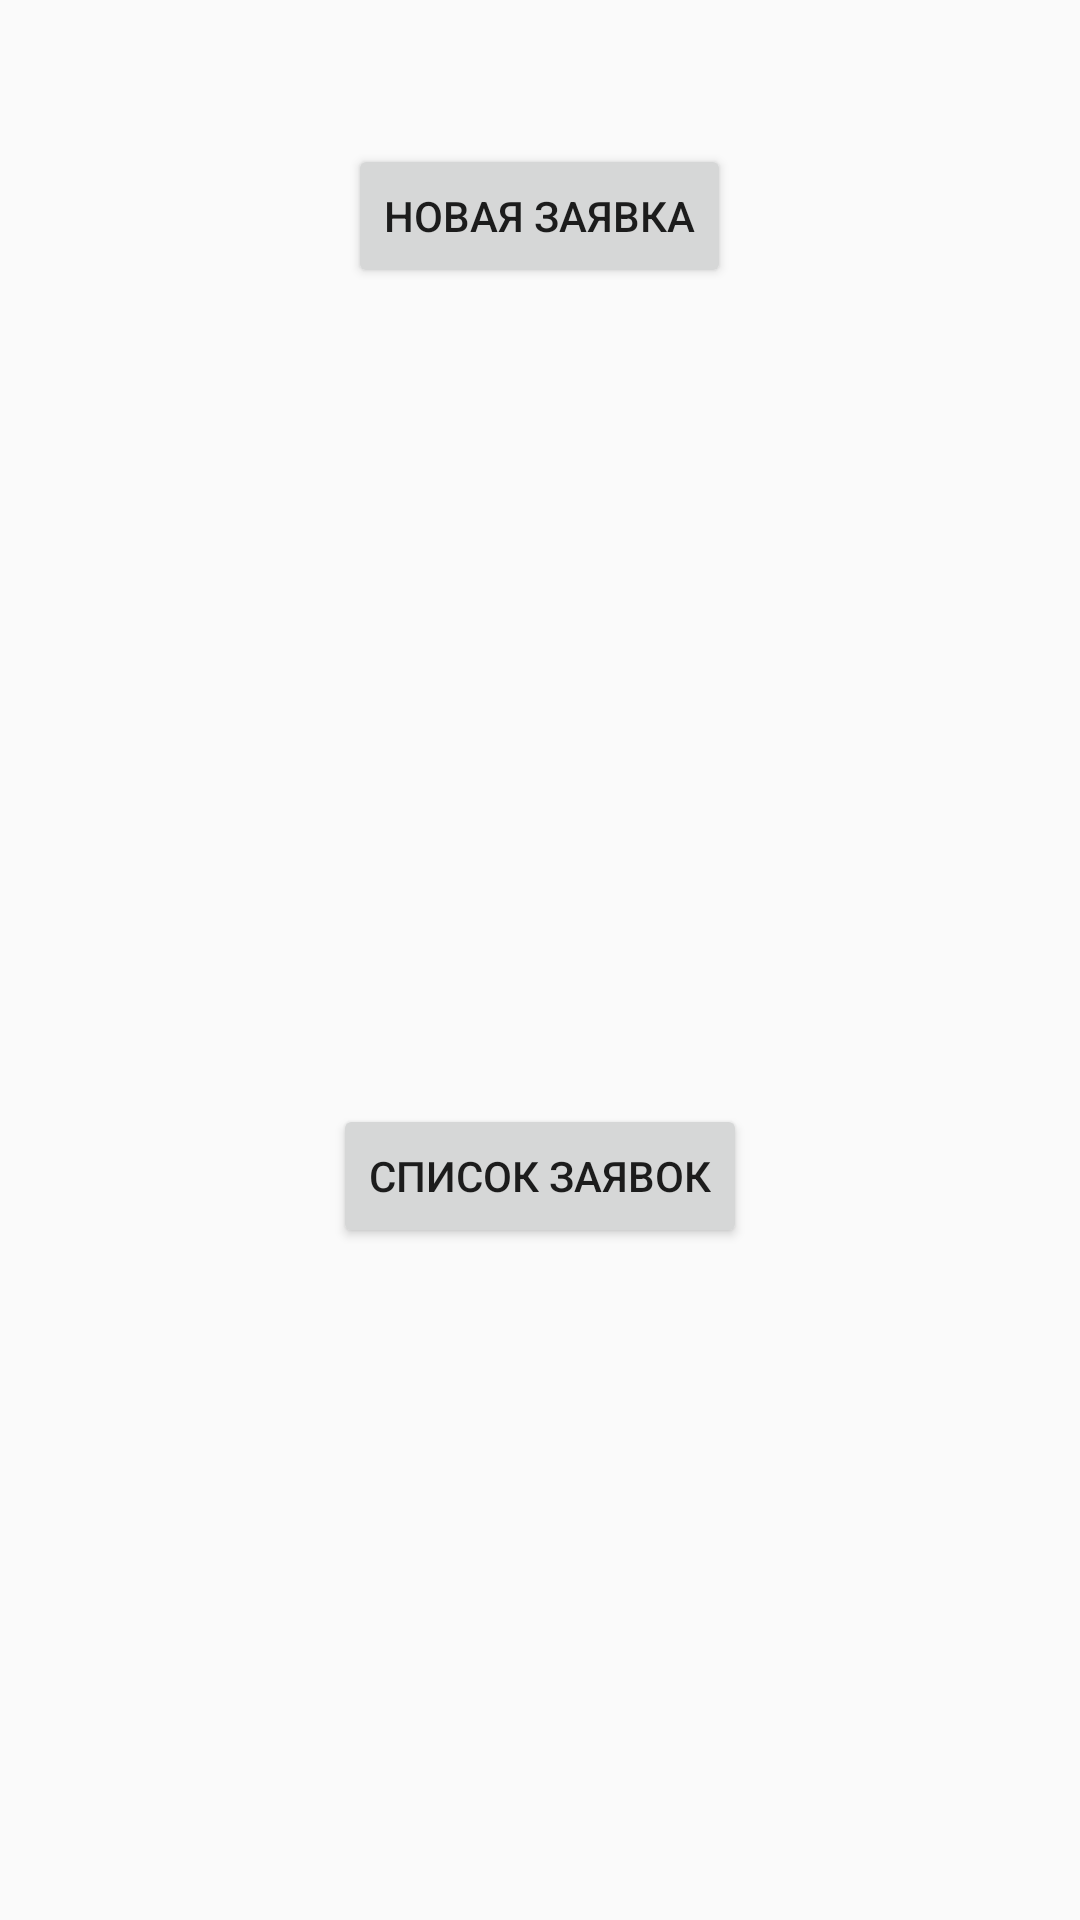

Write the Android layout XML for this screen, with the resource values it uses.
<!-- AndroidManifest.xml: application theme AppTheme -->
<!-- res/layout/activity_main.xml -->
<?xml version="1.0" encoding="utf-8"?>
<android.support.constraint.ConstraintLayout xmlns:android="http://schemas.android.com/apk/res/android"
    xmlns:app="http://schemas.android.com/apk/res-auto"
    xmlns:tools="http://schemas.android.com/tools"
    android:layout_width="match_parent"
    android:layout_height="match_parent"
    tools:context=".MainActivity">

    <LinearLayout
        android:layout_width="match_parent"
        android:layout_height="match_parent"
        android:orientation="vertical">

        <LinearLayout
            android:layout_width="match_parent"
            android:layout_height="match_parent"
            android:layout_marginBottom="16dp"
            android:layout_marginLeft="16dp"
            android:layout_marginRight="16dp"
            android:layout_marginTop="32dp"
            android:layout_weight="1"
            android:orientation="vertical">

            <Button
                android:id="@+id/btnNewAct"
                android:layout_width="wrap_content"
                android:layout_height="wrap_content"
                android:layout_gravity="center"
                android:layout_marginBottom="16dp"
                android:layout_marginTop="16dp"
                android:text="Новая заявка"/>
        </LinearLayout>

        <LinearLayout
            android:layout_width="match_parent"
            android:layout_height="match_parent"
            android:layout_marginBottom="16dp"
            android:layout_marginLeft="16dp"
            android:layout_marginRight="16dp"
            android:layout_marginTop="32dp"
            android:layout_weight="1"
            android:orientation="vertical">

            <Button
                android:id="@+id/btnOpenList"
                android:layout_width="wrap_content"
                android:layout_height="wrap_content"
                android:layout_gravity="center"
                android:layout_marginBottom="16dp"
                android:layout_marginTop="16dp"
                android:text="Список заявок"/>

        </LinearLayout>

    </LinearLayout>

</android.support.constraint.ConstraintLayout>
<!-- resources referenced by this layout -->
<resources>
  <style name="AppTheme" parent="Theme.AppCompat.Light.DarkActionBar">
          
          <item name="colorPrimary">@color/colorPrimary</item>
          <item name="colorPrimaryDark">@color/colorPrimaryDark</item>
          <item name="colorAccent">@color/colorAccent</item>
      </style>
  <!-- not gathered from this repository: default colours our renderer supplied (Android Studio template values) -->
  <color name="colorPrimary">#FF6200EE</color>
  <color name="colorPrimaryDark">#FF3700B3</color>
  <color name="colorAccent">#FF03DAC5</color>
</resources>
